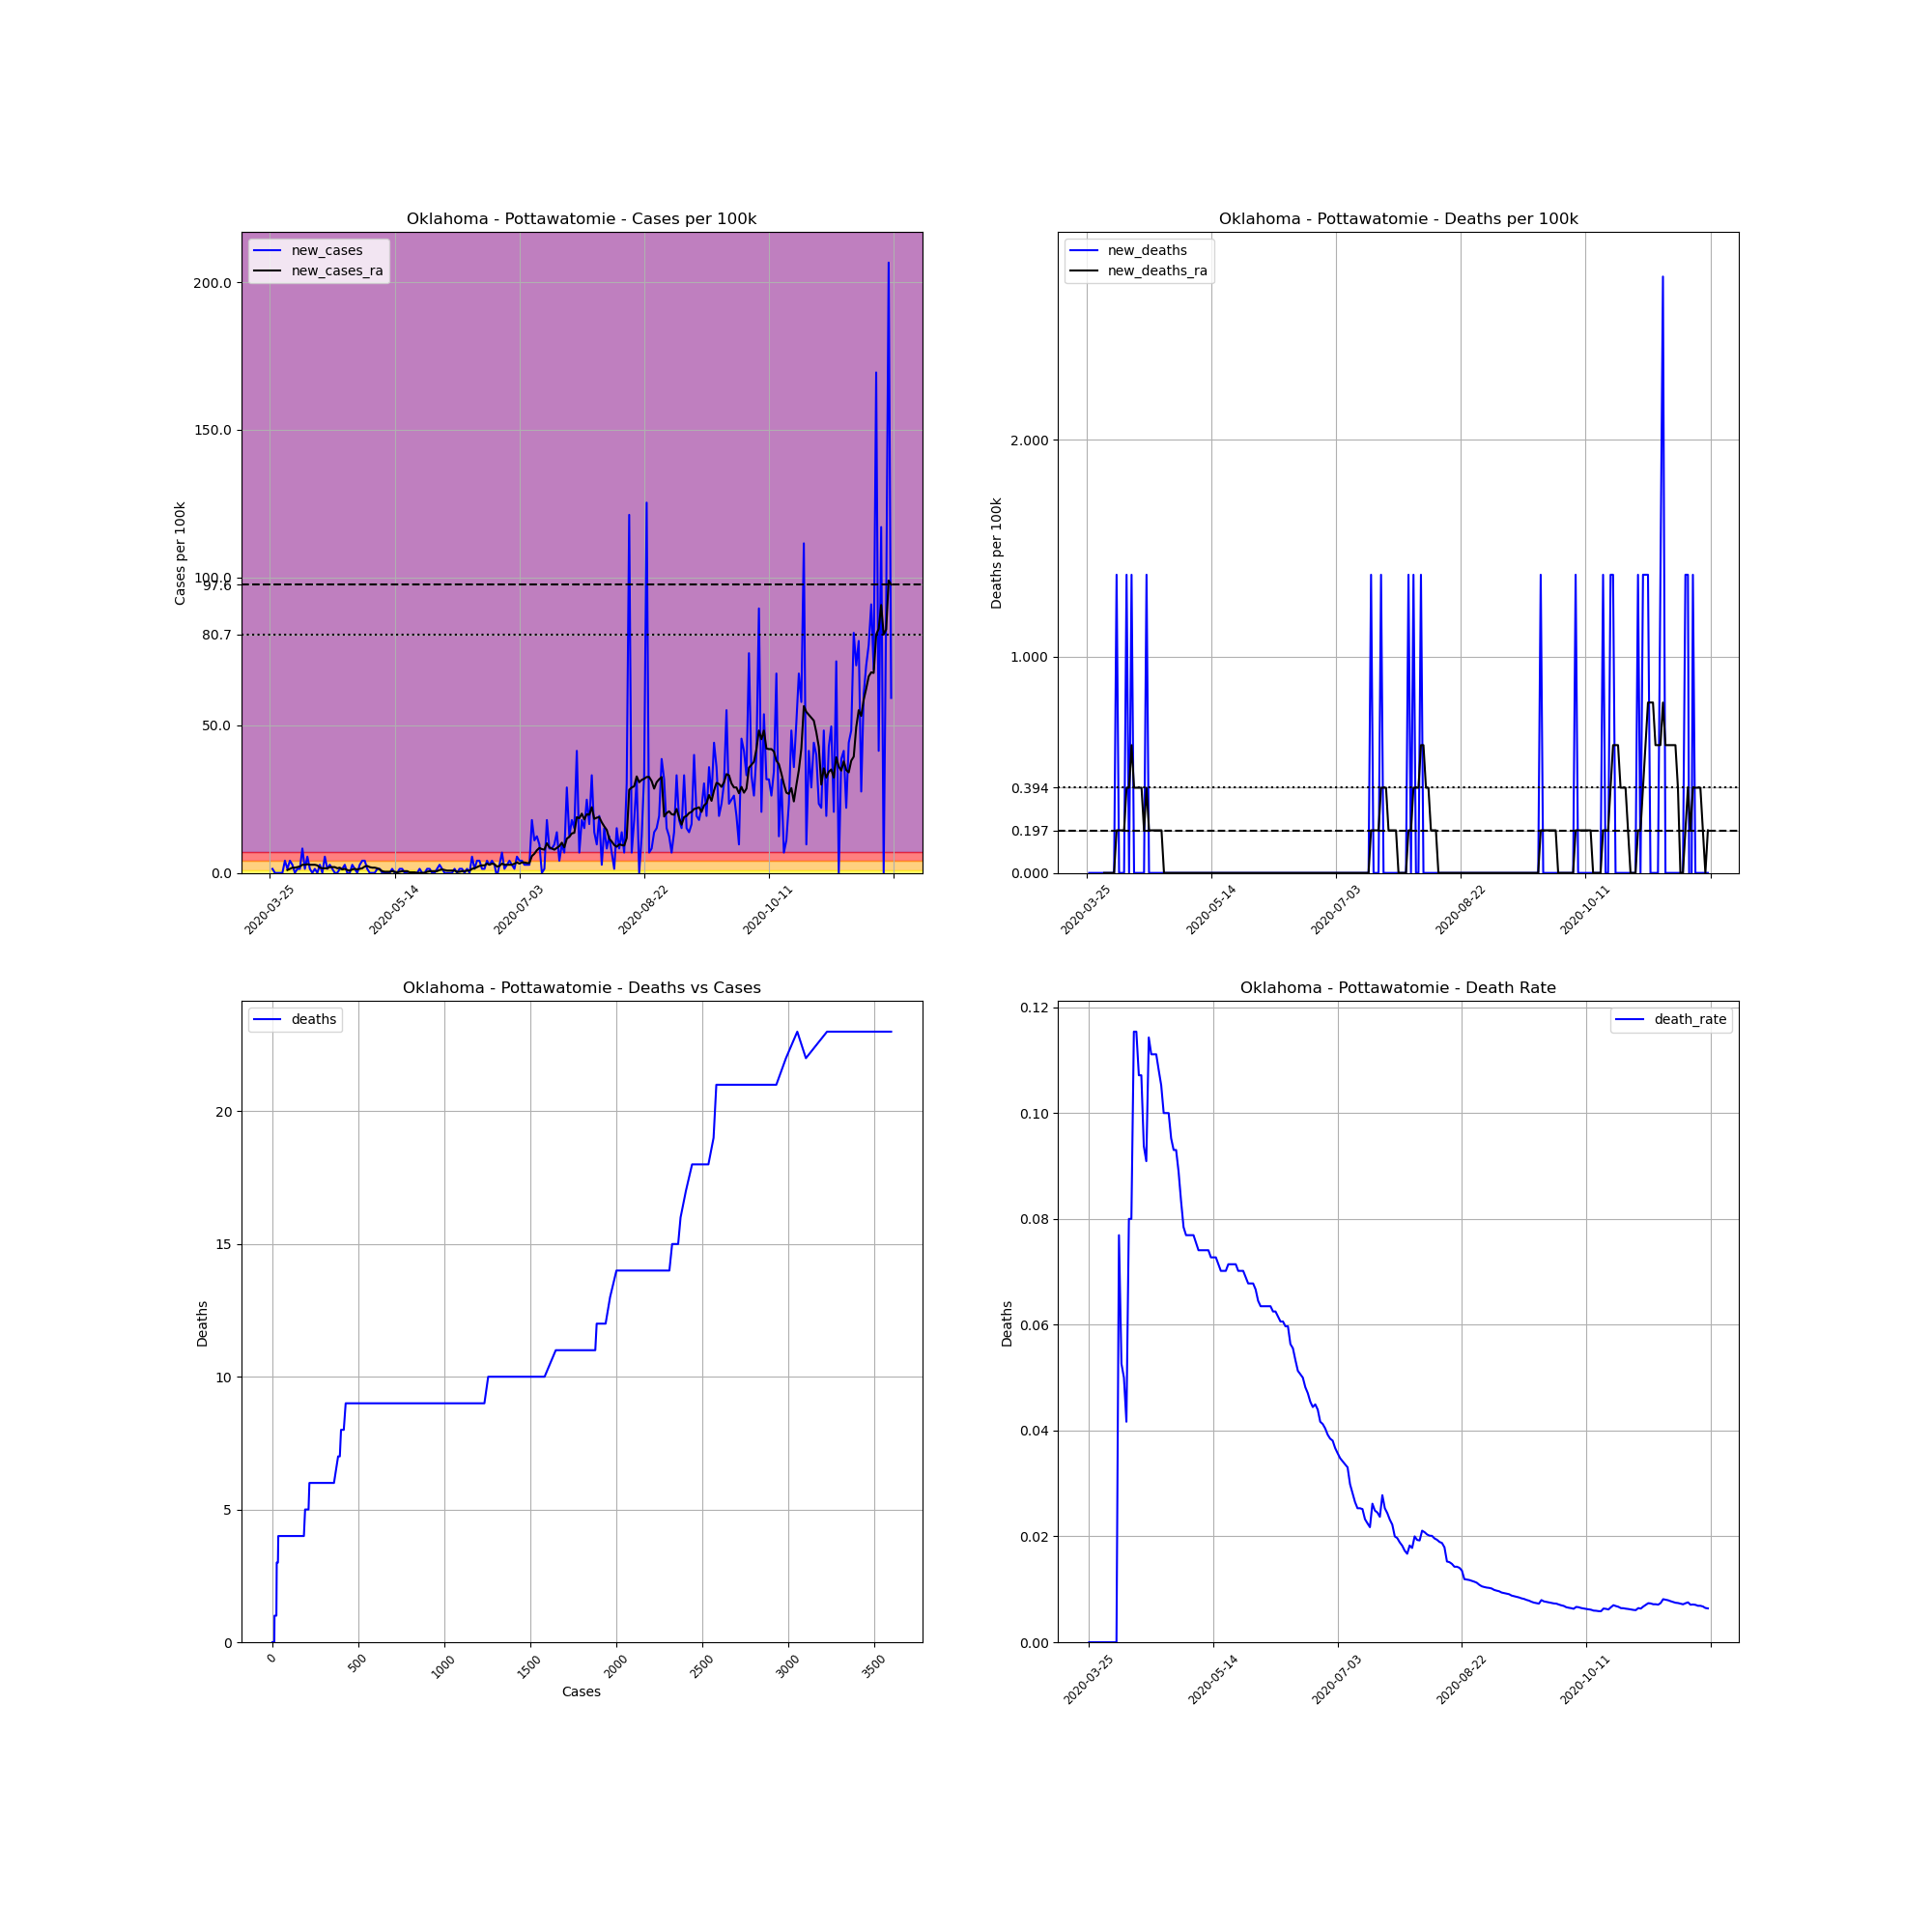

The data file committed next to this chart (first rows):
, date, county, state, fips, cases, deaths, COUNTY, STNAME, CTYNAME, POPESTIMATE2019, cases_per_100k, deaths_per_100k, death_rate, new_cases, new_deaths, new_cases_ra, new_deaths_ra
368393, 2020-03-25, Pottawatomie, Oklahoma, 40125, 1, 0.0, 125, Oklahoma, Pottawatomie, 72592, 1.378, 0.0, 0.0, , , , 
368394, 2020-03-26, Pottawatomie, Oklahoma, 40125, 2, 0.0, 125, Oklahoma, Pottawatomie, 72592, 2.755, 0.0, 0.0, 1.378, 0.0, , 
368395, 2020-03-27, Pottawatomie, Oklahoma, 40125, 2, 0.0, 125, Oklahoma, Pottawatomie, 72592, 2.755, 0.0, 0.0, 0.0, 0.0, , 
368396, 2020-03-28, Pottawatomie, Oklahoma, 40125, 2, 0.0, 125, Oklahoma, Pottawatomie, 72592, 2.755, 0.0, 0.0, 0.0, 0.0, , 
368397, 2020-03-29, Pottawatomie, Oklahoma, 40125, 2, 0.0, 125, Oklahoma, Pottawatomie, 72592, 2.755, 0.0, 0.0, 0.0, 0.0, , 
368398, 2020-03-30, Pottawatomie, Oklahoma, 40125, 2, 0.0, 125, Oklahoma, Pottawatomie, 72592, 2.755, 0.0, 0.0, 0.0, 0.0, , 
368399, 2020-03-31, Pottawatomie, Oklahoma, 40125, 5, 0.0, 125, Oklahoma, Pottawatomie, 72592, 6.888, 0.0, 0.0, 4.133, 0.0, , 
368400, 2020-04-01, Pottawatomie, Oklahoma, 40125, 6, 0.0, 125, Oklahoma, Pottawatomie, 72592, 8.265, 0.0, 0.0, 1.378, 0.0, 0.984, 0.0
368401, 2020-04-02, Pottawatomie, Oklahoma, 40125, 9, 0.0, 125, Oklahoma, Pottawatomie, 72592, 12.4, 0.0, 0.0, 4.133, 0.0, 1.378, 0.0
368402, 2020-04-03, Pottawatomie, Oklahoma, 40125, 11, 0.0, 125, Oklahoma, Pottawatomie, 72592, 15.15, 0.0, 0.0, 2.755, 0.0, 1.771, 0.0
368403, 2020-04-04, Pottawatomie, Oklahoma, 40125, 11, 0.0, 125, Oklahoma, Pottawatomie, 72592, 15.15, 0.0, 0.0, 0.0, 0.0, 1.771, 0.0
368404, 2020-04-05, Pottawatomie, Oklahoma, 40125, 12, 0.0, 125, Oklahoma, Pottawatomie, 72592, 16.53, 0.0, 0.0, 1.378, 0.0, 1.968, 0.0
368405, 2020-04-06, Pottawatomie, Oklahoma, 40125, 13, 1.0, 125, Oklahoma, Pottawatomie, 72592, 17.91, 1.378, 0.07692, 1.378, 1.378, 2.165, 0.1968
368406, 2020-04-07, Pottawatomie, Oklahoma, 40125, 19, 1.0, 125, Oklahoma, Pottawatomie, 72592, 26.17, 1.378, 0.05263, 8.265, 0.0, 2.755, 0.1968
368407, 2020-04-08, Pottawatomie, Oklahoma, 40125, 20, 1.0, 125, Oklahoma, Pottawatomie, 72592, 27.55, 1.378, 0.05, 1.378, 0.0, 2.755, 0.1968
368408, 2020-04-09, Pottawatomie, Oklahoma, 40125, 24, 1.0, 125, Oklahoma, Pottawatomie, 72592, 33.06, 1.378, 0.04167, 5.51, 0.0, 2.952, 0.1968
368409, 2020-04-10, Pottawatomie, Oklahoma, 40125, 25, 2.0, 125, Oklahoma, Pottawatomie, 72592, 34.44, 2.755, 0.08, 1.378, 1.378, 2.755, 0.3936
368410, 2020-04-11, Pottawatomie, Oklahoma, 40125, 25, 2.0, 125, Oklahoma, Pottawatomie, 72592, 34.44, 2.755, 0.08, 0.0, 0.0, 2.755, 0.3936
368411, 2020-04-12, Pottawatomie, Oklahoma, 40125, 26, 3.0, 125, Oklahoma, Pottawatomie, 72592, 35.82, 4.133, 0.1154, 1.378, 1.378, 2.755, 0.5904
368412, 2020-04-13, Pottawatomie, Oklahoma, 40125, 26, 3.0, 125, Oklahoma, Pottawatomie, 72592, 35.82, 4.133, 0.1154, 0.0, 0.0, 2.558, 0.3936
368413, 2020-04-14, Pottawatomie, Oklahoma, 40125, 28, 3.0, 125, Oklahoma, Pottawatomie, 72592, 38.57, 4.133, 0.1071, 2.755, 0.0, 1.771, 0.3936
368414, 2020-04-15, Pottawatomie, Oklahoma, 40125, 28, 3.0, 125, Oklahoma, Pottawatomie, 72592, 38.57, 4.133, 0.1071, 0.0, 0.0, 1.574, 0.3936
368415, 2020-04-16, Pottawatomie, Oklahoma, 40125, 32, 3.0, 125, Oklahoma, Pottawatomie, 72592, 44.08, 4.133, 0.09375, 5.51, 0.0, 1.574, 0.3936
368416, 2020-04-17, Pottawatomie, Oklahoma, 40125, 33, 3.0, 125, Oklahoma, Pottawatomie, 72592, 45.46, 4.133, 0.09091, 1.378, 0.0, 1.574, 0.1968
368417, 2020-04-18, Pottawatomie, Oklahoma, 40125, 35, 4.0, 125, Oklahoma, Pottawatomie, 72592, 48.21, 5.51, 0.1143, 2.755, 1.378, 1.968, 0.3936
368418, 2020-04-19, Pottawatomie, Oklahoma, 40125, 36, 4.0, 125, Oklahoma, Pottawatomie, 72592, 49.59, 5.51, 0.1111, 1.378, 0.0, 1.968, 0.1968
368419, 2020-04-20, Pottawatomie, Oklahoma, 40125, 36, 4.0, 125, Oklahoma, Pottawatomie, 72592, 49.59, 5.51, 0.1111, 0.0, 0.0, 1.968, 0.1968
368420, 2020-04-21, Pottawatomie, Oklahoma, 40125, 36, 4.0, 125, Oklahoma, Pottawatomie, 72592, 49.59, 5.51, 0.1111, 0.0, 0.0, 1.574, 0.1968
368421, 2020-04-22, Pottawatomie, Oklahoma, 40125, 37, 4.0, 125, Oklahoma, Pottawatomie, 72592, 50.97, 5.51, 0.1081, 1.378, 0.0, 1.771, 0.1968
368422, 2020-04-23, Pottawatomie, Oklahoma, 40125, 38, 4.0, 125, Oklahoma, Pottawatomie, 72592, 52.35, 5.51, 0.1053, 1.378, 0.0, 1.181, 0.1968
368423, 2020-04-24, Pottawatomie, Oklahoma, 40125, 40, 4.0, 125, Oklahoma, Pottawatomie, 72592, 55.1, 5.51, 0.1, 2.755, 0.0, 1.378, 0.1968
368424, 2020-04-25, Pottawatomie, Oklahoma, 40125, 40, 4.0, 125, Oklahoma, Pottawatomie, 72592, 55.1, 5.51, 0.1, 0.0, 0.0, 0.984, 0.0
368425, 2020-04-26, Pottawatomie, Oklahoma, 40125, 40, 4.0, 125, Oklahoma, Pottawatomie, 72592, 55.1, 5.51, 0.1, 0.0, 0.0, 0.7872, 0.0
368426, 2020-04-27, Pottawatomie, Oklahoma, 40125, 42, 4.0, 125, Oklahoma, Pottawatomie, 72592, 57.86, 5.51, 0.09524, 2.755, 0.0, 1.181, 0.0
368427, 2020-04-28, Pottawatomie, Oklahoma, 40125, 43, 4.0, 125, Oklahoma, Pottawatomie, 72592, 59.24, 5.51, 0.09302, 1.378, 0.0, 1.378, 0.0
368428, 2020-04-29, Pottawatomie, Oklahoma, 40125, 43, 4.0, 125, Oklahoma, Pottawatomie, 72592, 59.24, 5.51, 0.09302, 0.0, 0.0, 1.181, 0.0
368429, 2020-04-30, Pottawatomie, Oklahoma, 40125, 45, 4.0, 125, Oklahoma, Pottawatomie, 72592, 61.99, 5.51, 0.08889, 2.755, 0.0, 1.378, 0.0
368430, 2020-05-01, Pottawatomie, Oklahoma, 40125, 48, 4.0, 125, Oklahoma, Pottawatomie, 72592, 66.12, 5.51, 0.08333, 4.133, 0.0, 1.574, 0.0
368431, 2020-05-02, Pottawatomie, Oklahoma, 40125, 51, 4.0, 125, Oklahoma, Pottawatomie, 72592, 70.26, 5.51, 0.07843, 4.133, 0.0, 2.165, 0.0
368432, 2020-05-03, Pottawatomie, Oklahoma, 40125, 52, 4.0, 125, Oklahoma, Pottawatomie, 72592, 71.63, 5.51, 0.07692, 1.378, 0.0, 2.362, 0.0
368433, 2020-05-04, Pottawatomie, Oklahoma, 40125, 52, 4.0, 125, Oklahoma, Pottawatomie, 72592, 71.63, 5.51, 0.07692, 0.0, 0.0, 1.968, 0.0
368434, 2020-05-05, Pottawatomie, Oklahoma, 40125, 52, 4.0, 125, Oklahoma, Pottawatomie, 72592, 71.63, 5.51, 0.07692, 0.0, 0.0, 1.771, 0.0
368435, 2020-05-06, Pottawatomie, Oklahoma, 40125, 52, 4.0, 125, Oklahoma, Pottawatomie, 72592, 71.63, 5.51, 0.07692, 0.0, 0.0, 1.771, 0.0
368436, 2020-05-07, Pottawatomie, Oklahoma, 40125, 53, 4.0, 125, Oklahoma, Pottawatomie, 72592, 73.01, 5.51, 0.07547, 1.378, 0.0, 1.574, 0.0
368437, 2020-05-08, Pottawatomie, Oklahoma, 40125, 54, 4.0, 125, Oklahoma, Pottawatomie, 72592, 74.39, 5.51, 0.07407, 1.378, 0.0, 1.181, 0.0
368438, 2020-05-09, Pottawatomie, Oklahoma, 40125, 54, 4.0, 125, Oklahoma, Pottawatomie, 72592, 74.39, 5.51, 0.07407, 0.0, 0.0, 0.5904, 0.0
368439, 2020-05-10, Pottawatomie, Oklahoma, 40125, 54, 4.0, 125, Oklahoma, Pottawatomie, 72592, 74.39, 5.51, 0.07407, 0.0, 0.0, 0.3936, 0.0
368440, 2020-05-11, Pottawatomie, Oklahoma, 40125, 54, 4.0, 125, Oklahoma, Pottawatomie, 72592, 74.39, 5.51, 0.07407, 0.0, 0.0, 0.3936, 0.0
368441, 2020-05-12, Pottawatomie, Oklahoma, 40125, 54, 4.0, 125, Oklahoma, Pottawatomie, 72592, 74.39, 5.51, 0.07407, 0.0, 0.0, 0.3936, 0.0
368442, 2020-05-13, Pottawatomie, Oklahoma, 40125, 55, 4.0, 125, Oklahoma, Pottawatomie, 72592, 75.77, 5.51, 0.07273, 1.378, 0.0, 0.5904, 0.0
368443, 2020-05-14, Pottawatomie, Oklahoma, 40125, 55, 4.0, 125, Oklahoma, Pottawatomie, 72592, 75.77, 5.51, 0.07273, 0.0, 0.0, 0.3936, 0.0
368444, 2020-05-15, Pottawatomie, Oklahoma, 40125, 55, 4.0, 125, Oklahoma, Pottawatomie, 72592, 75.77, 5.51, 0.07273, 0.0, 0.0, 0.1968, 0.0
368445, 2020-05-16, Pottawatomie, Oklahoma, 40125, 56, 4.0, 125, Oklahoma, Pottawatomie, 72592, 77.14, 5.51, 0.07143, 1.378, 0.0, 0.3936, 0.0
368446, 2020-05-17, Pottawatomie, Oklahoma, 40125, 57, 4.0, 125, Oklahoma, Pottawatomie, 72592, 78.52, 5.51, 0.07018, 1.378, 0.0, 0.5904, 0.0
368447, 2020-05-18, Pottawatomie, Oklahoma, 40125, 57, 4.0, 125, Oklahoma, Pottawatomie, 72592, 78.52, 5.51, 0.07018, 0.0, 0.0, 0.5904, 0.0
368448, 2020-05-19, Pottawatomie, Oklahoma, 40125, 57, 4.0, 125, Oklahoma, Pottawatomie, 72592, 78.52, 5.51, 0.07018, 0.0, 0.0, 0.5904, 0.0
368449, 2020-05-20, Pottawatomie, Oklahoma, 40125, 56, 4.0, 125, Oklahoma, Pottawatomie, 72592, 77.14, 5.51, 0.07143, -1.378, 0.0, 0.1968, 0.0
368450, 2020-05-21, Pottawatomie, Oklahoma, 40125, 56, 4.0, 125, Oklahoma, Pottawatomie, 72592, 77.14, 5.51, 0.07143, 0.0, 0.0, 0.1968, 0.0
368451, 2020-05-22, Pottawatomie, Oklahoma, 40125, 56, 4.0, 125, Oklahoma, Pottawatomie, 72592, 77.14, 5.51, 0.07143, 0.0, 0.0, 0.1968, 0.0
368452, 2020-05-23, Pottawatomie, Oklahoma, 40125, 56, 4.0, 125, Oklahoma, Pottawatomie, 72592, 77.14, 5.51, 0.07143, 0.0, 0.0, 0.0, 0.0
... 190 more rows
